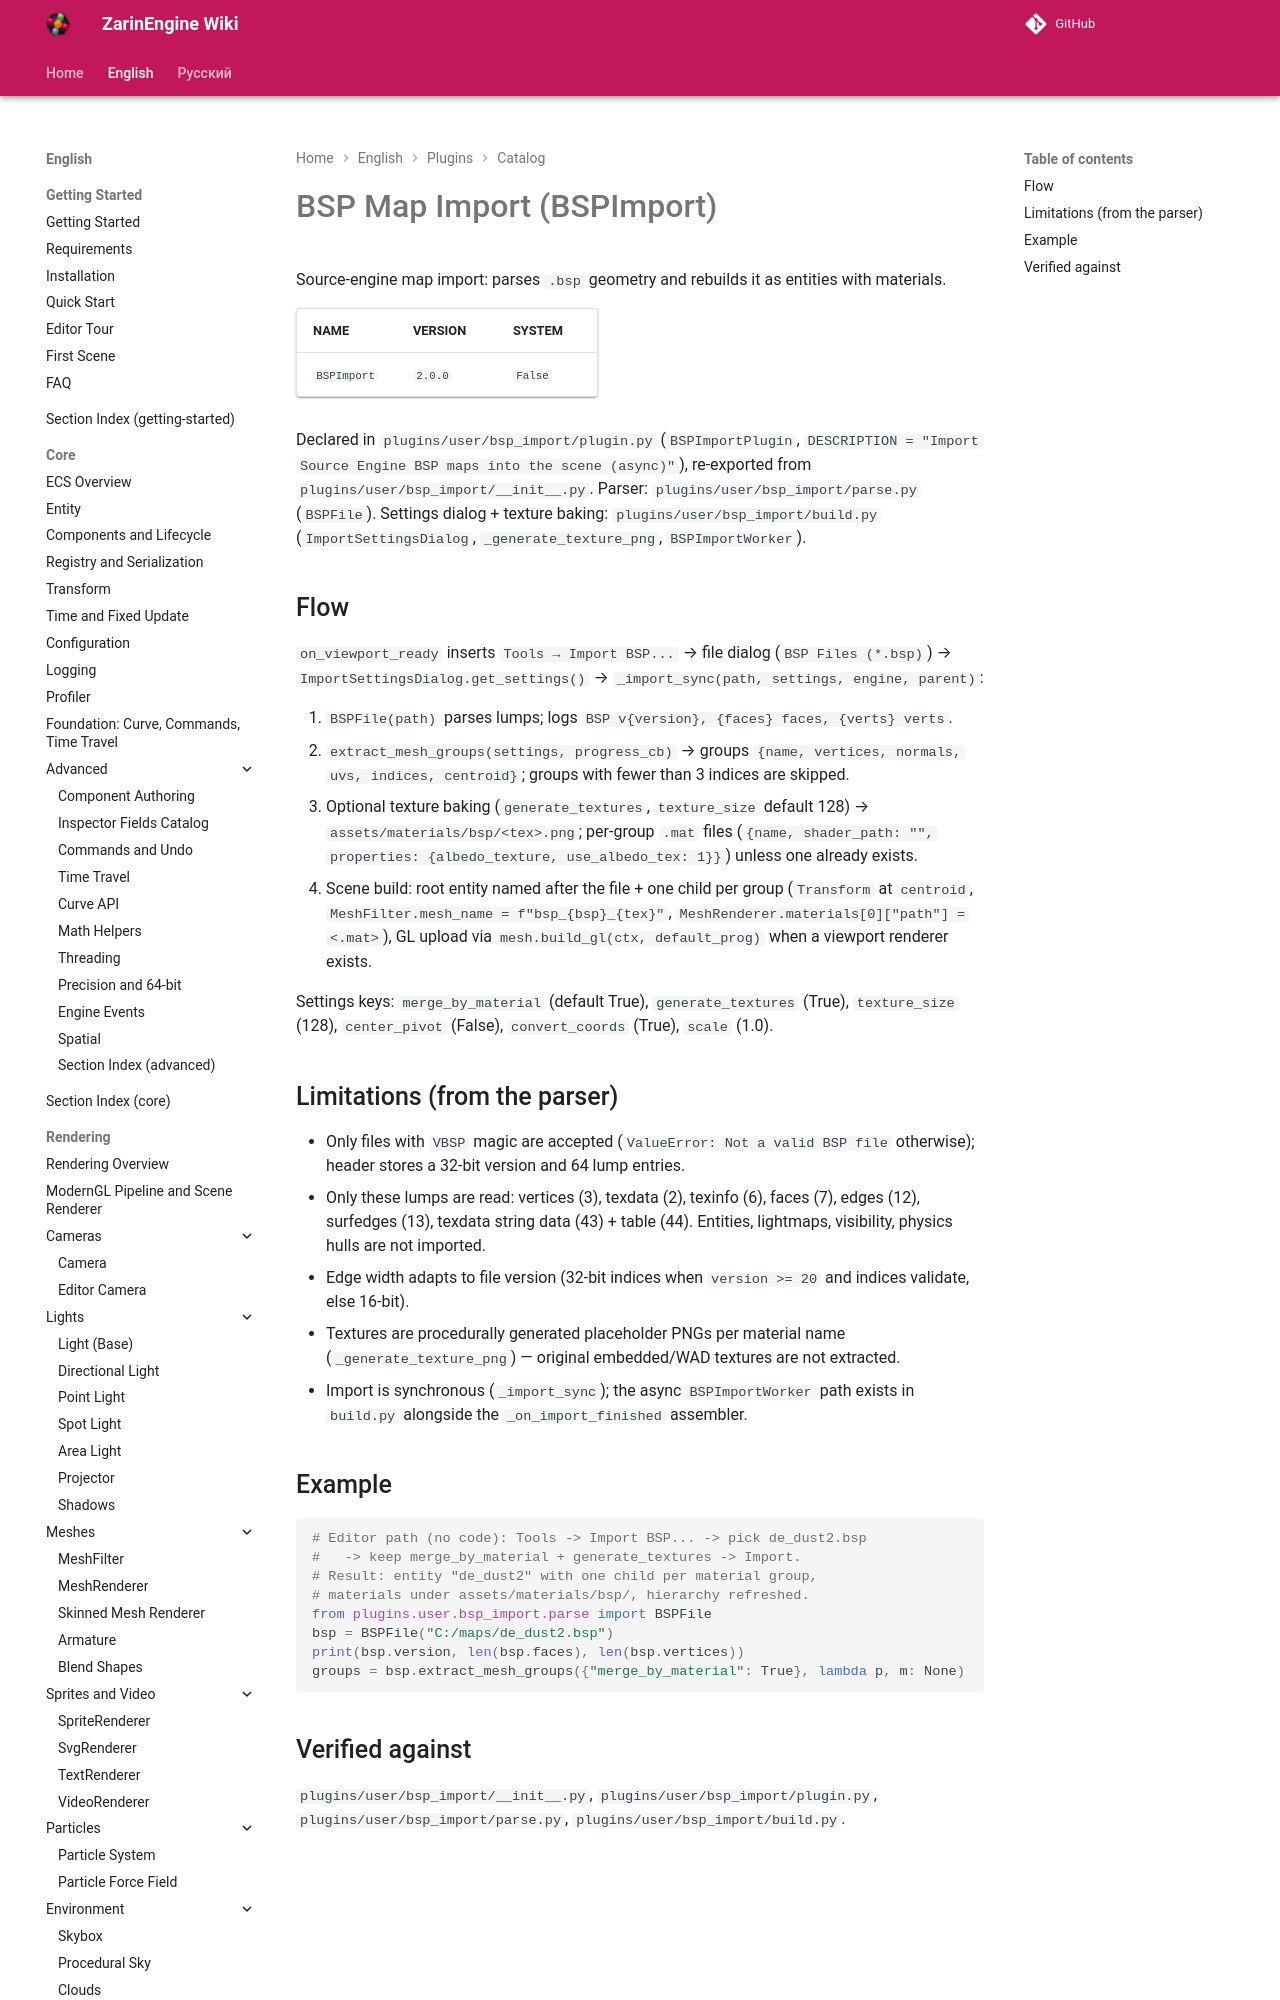

repository: EgorKonstrukt/ZarinEngineWiki · page: en/plugins/catalog/bsp-import/index.html · generator: mkdocs

# BSP Map Import (BSPImport)

Source-engine map import: parses `.bsp` geometry and rebuilds it as entities with materials.

| NAME | VERSION | SYSTEM |
|---|---|---|
| `BSPImport` | `2.0.0` | `False` |

Declared in `plugins/user/bsp_import/plugin.py` (`BSPImportPlugin`, `DESCRIPTION = "Import Source Engine BSP maps into the scene (async)"`), re-exported from `plugins/user/bsp_import/__init__.py`. Parser: `plugins/user/bsp_import/parse.py` (`BSPFile`). Settings dialog + texture baking: `plugins/user/bsp_import/build.py` (`ImportSettingsDialog`, `_generate_texture_png`, `BSPImportWorker`).
